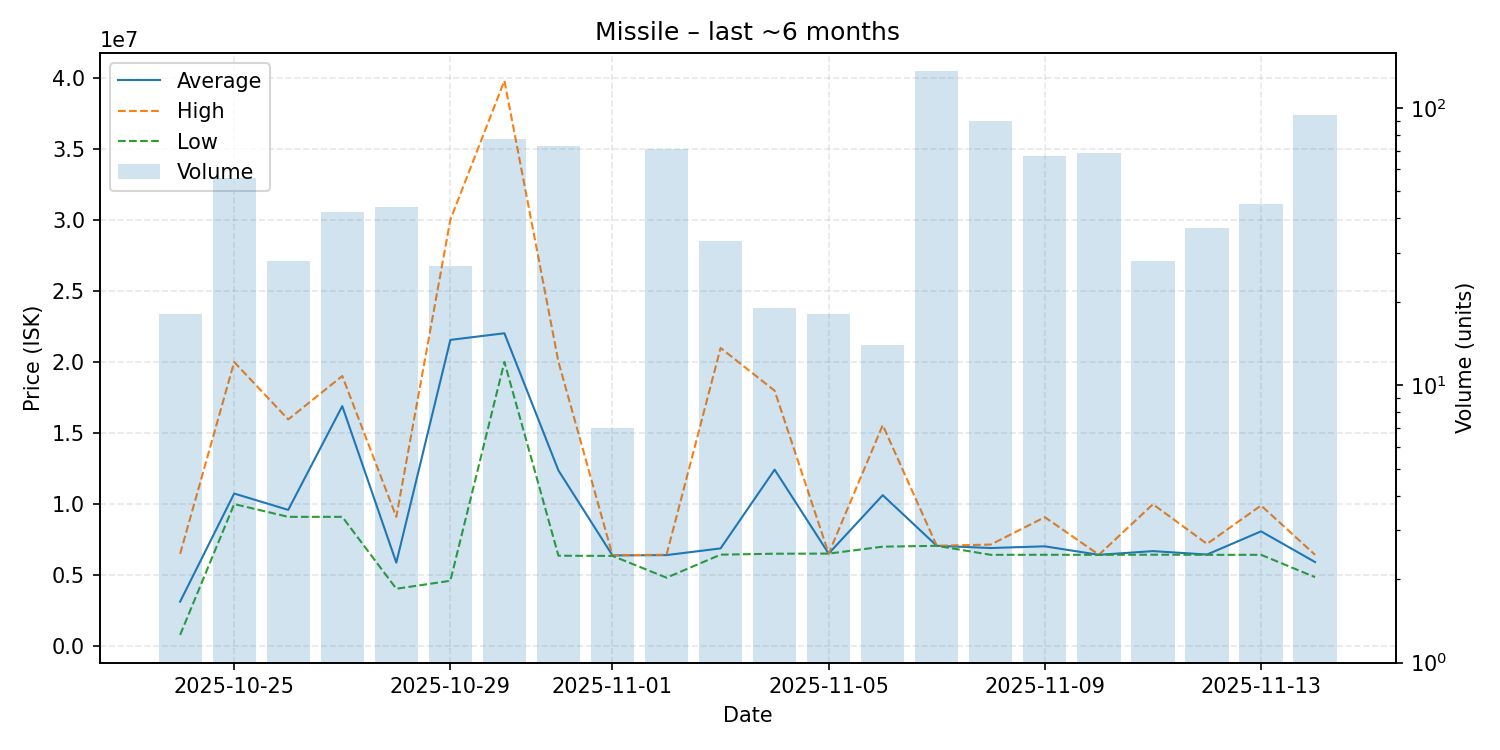

Data behind this chart, as committed beside it:
date, average, highest, lowest, order_count, volume
2025-10-24, 3138500, 6500000, 801000, 18, 18
2025-10-25, 10741589, 19990000, 10000000, 42, 56
2025-10-26, 9591143, 15955000, 9102000, 19, 28
2025-10-27, 16890214, 19005000, 9102000, 41, 42
2025-10-28, 5879568, 9102000, 4044000, 17, 44
2025-10-29, 21546667, 30000000, 4607000, 10, 27
2025-10-30, 22013000, 39775000, 20000000, 18, 77
2025-10-31, 12362877, 20000000, 6369000, 17, 73
2025-11-01, 6388571, 6403000, 6354500, 7, 7
2025-11-02, 6411465, 6436000, 4822000, 17, 71
2025-11-03, 6883000, 20980000, 6443000, 7, 33
2025-11-04, 12419526, 17975000, 6509000, 14, 19
2025-11-05, 6519111, 6522000, 6517000, 7, 18
2025-11-06, 10626071, 15550000, 7005000, 10, 14
2025-11-07, 7066000, 7066000, 7065000, 15, 136
2025-11-08, 6909500, 7154000, 6430000, 22, 90
2025-11-09, 7028134, 9077000, 6435000, 29, 67
2025-11-10, 6431087, 6434000, 6430000, 15, 69
2025-11-11, 6691929, 9990000, 6440000, 10, 28
2025-11-12, 6451081, 7200000, 6430000, 7, 37
2025-11-13, 8080533, 9900000, 6432000, 24, 45
2025-11-14, 5922255, 6430000, 4860000, 15, 94
